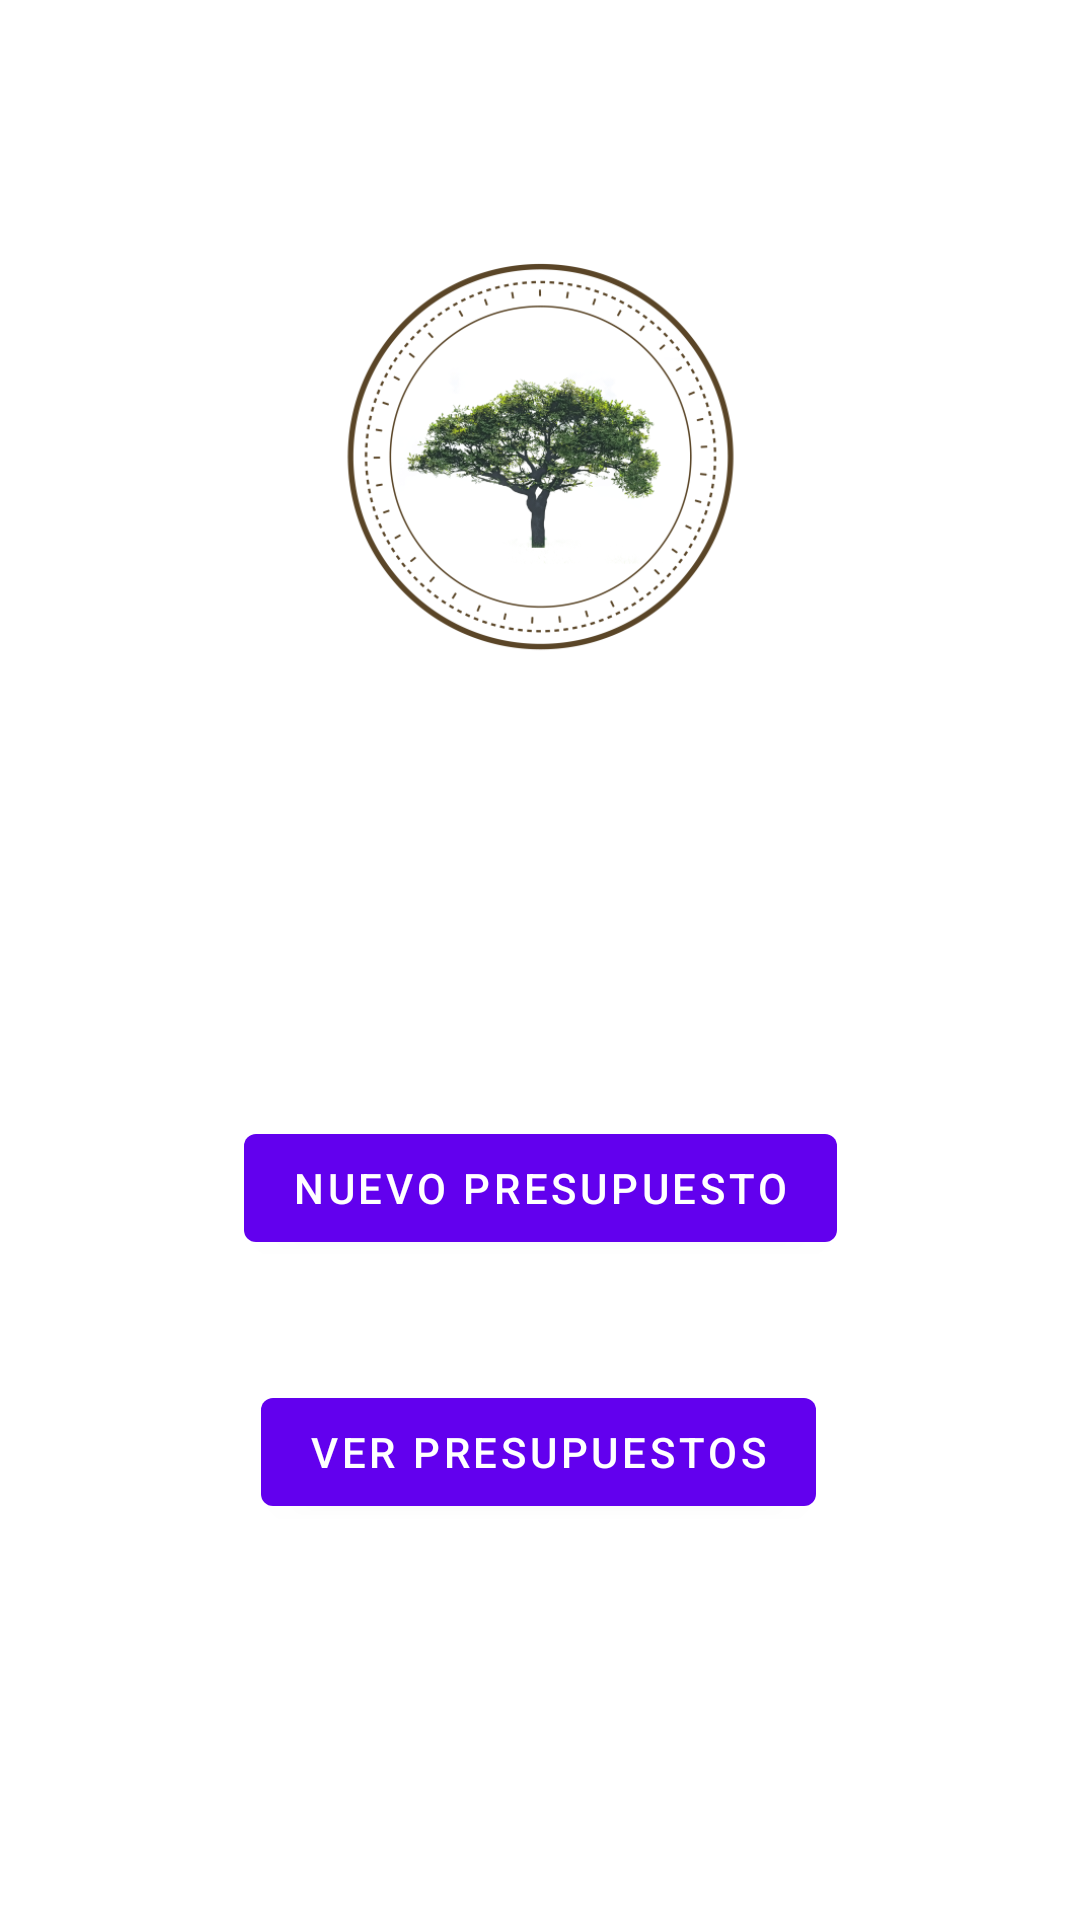

Layout XML and referenced resources for this Android screen:
<!-- AndroidManifest.xml: application theme Theme.Medipuesto -->
<!-- res/layout/home_fragment.xml -->
<?xml version="1.0" encoding="utf-8"?>
<androidx.constraintlayout.widget.ConstraintLayout xmlns:android="http://schemas.android.com/apk/res/android"
    xmlns:app="http://schemas.android.com/apk/res-auto"
    xmlns:tools="http://schemas.android.com/tools"
    android:layout_width="match_parent"
    android:layout_height="match_parent"
    tools:context=".Fragments.HomeFragment">

    <Button
        android:id="@+id/btn_newBudget"
        android:layout_width="wrap_content"
        android:layout_height="wrap_content"
        android:layout_marginTop="372dp"
        android:text="@string/new_budget"
        app:layout_constraintEnd_toEndOf="parent"
        app:layout_constraintStart_toStartOf="parent"
        app:layout_constraintTop_toTopOf="parent" />

    <Button
        android:id="@+id/btn_lookBudget"
        android:layout_width="wrap_content"
        android:layout_height="wrap_content"
        android:layout_marginTop="40dp"
        android:text="@string/look_budgets"
        app:layout_constraintEnd_toEndOf="parent"
        app:layout_constraintHorizontal_bias="0.497"
        app:layout_constraintStart_toStartOf="parent"
        app:layout_constraintTop_toBottomOf="@+id/btn_newBudget" />

    <ImageView
        android:id="@+id/imageView"
        android:layout_width="199dp"
        android:layout_height="157dp"
        android:layout_marginTop="72dp"
        android:src="@drawable/logo"
        app:layout_constraintEnd_toEndOf="parent"
        app:layout_constraintStart_toStartOf="parent"
        app:layout_constraintTop_toTopOf="parent" />
</androidx.constraintlayout.widget.ConstraintLayout>
<!-- resources referenced by this layout -->
<resources>
  <!-- drawable logo: webp bitmap (drawable, 98380 bytes) -->
  <string name="look_budgets">Ver presupuestos</string>
  <string name="new_budget">Nuevo presupuesto</string>
  <style name="Theme.Medipuesto" parent="Theme.MaterialComponents.DayNight.DarkActionBar">
          
          <item name="colorPrimary">@color/purple_500</item>
          <item name="colorPrimaryVariant">@color/purple_700</item>
          <item name="colorOnPrimary">@color/white</item>
          
          <item name="colorSecondary">@color/teal_200</item>
          <item name="colorSecondaryVariant">@color/teal_700</item>
          <item name="colorOnSecondary">@color/black</item>
          
          <item name="android:statusBarColor">?attr/colorPrimaryVariant</item>
          
      </style>
  <color name="purple_500">#FF6200EE</color>
  <color name="purple_700">#FF3700B3</color>
  <color name="white">#FFFFFFFF</color>
  <color name="teal_200">#FF03DAC5</color>
  <color name="teal_700">#FF018786</color>
  <color name="black">#FF000000</color>
</resources>
